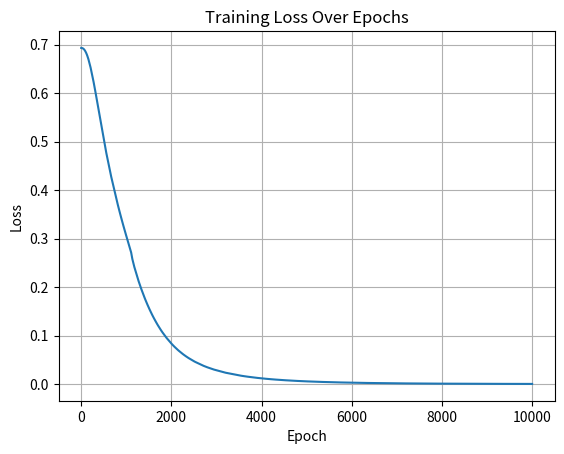

This chart was generated by the following Python code:
import numpy as np
import matplotlib.pyplot as plt

class NeuralNetwork:
    def __init__(self, input_size, hidden_size, output_size, learning_rate=0.001, beta1=0.9, beta2=0.999, epsilon=1e-8):
        self.input_size = input_size
        self.hidden_size = hidden_size
        self.output_size = output_size
        self.learning_rate = learning_rate
        self.beta1 = beta1
        self.beta2 = beta2
        self.epsilon = epsilon
        self.errors = []
        
        # Initialize weights and biases
        self.W1 = np.random.randn(self.input_size, self.hidden_size) * 0.01
        self.b1 = np.zeros((1, self.hidden_size))
        self.W2 = np.random.randn(self.hidden_size, self.output_size) * 0.01
        self.b2 = np.zeros((1, self.output_size))
        
        # Initialize Adam optimizer parameters
        self.mW1, self.vW1 = np.zeros_like(self.W1), np.zeros_like(self.W1)
        self.mb1, self.vb1 = np.zeros_like(self.b1), np.zeros_like(self.b1)
        self.mW2, self.vW2 = np.zeros_like(self.W2), np.zeros_like(self.W2)
        self.mb2, self.vb2 = np.zeros_like(self.b2), np.zeros_like(self.b2)
        self.t = 0
    
    def relu(self, x):
        return np.maximum(0, x)
    
    def softmax(self, x):
        exp_x = np.exp(x - np.max(x, axis=1, keepdims=True))
        return exp_x / np.sum(exp_x, axis=1, keepdims=True)
    
    def relu_derivative(self, x):
        return np.where(x > 0, 1, 0)
    
    def cross_entropy_loss(self, y_true, y_pred):
        m = y_true.shape[0]
        return -np.sum(y_true * np.log(y_pred + self.epsilon)) / m
    
    def forward(self, X):
        self.z1 = np.dot(X, self.W1) + self.b1
        self.a1 = self.relu(self.z1)
        self.z2 = np.dot(self.a1, self.W2) + self.b2
        self.a2 = self.softmax(self.z2)
        return self.a2
    
    def backward(self, X, y_true, y_pred):
        m = y_true.shape[0]
        
        dz2 = y_pred - y_true
        dW2 = np.dot(self.a1.T, dz2) / m
        db2 = np.sum(dz2, axis=0, keepdims=True) / m
        
        da1 = np.dot(dz2, self.W2.T)
        dz1 = da1 * self.relu_derivative(self.z1)
        dW1 = np.dot(X.T, dz1) / m
        db1 = np.sum(dz1, axis=0, keepdims=True) / m
        
        # ADAM optimization
        self.t += 1
        
        # Update first layer weights and biases
        self.mW1 = self.beta1 * self.mW1 + (1 - self.beta1) * dW1
        self.vW1 = self.beta2 * self.vW1 + (1 - self.beta2) * (dW1 ** 2)
        mW1_corr = self.mW1 / (1 - self.beta1 ** self.t)
        vW1_corr = self.vW1 / (1 - self.beta2 ** self.t)
        self.W1 -= self.learning_rate * mW1_corr / (np.sqrt(vW1_corr) + self.epsilon)
        
        self.mb1 = self.beta1 * self.mb1 + (1 - self.beta1) * db1
        self.vb1 = self.beta2 * self.vb1 + (1 - self.beta2) * (db1 ** 2)
        mb1_corr = self.mb1 / (1 - self.beta1 ** self.t)
        vb1_corr = self.vb1 / (1 - self.beta2 ** self.t)
        self.b1 -= self.learning_rate * mb1_corr / (np.sqrt(vb1_corr) + self.epsilon)
        
        # Update second layer weights and biases
        self.mW2 = self.beta1 * self.mW2 + (1 - self.beta1) * dW2
        self.vW2 = self.beta2 * self.vW2 + (1 - self.beta2) * (dW2 ** 2)
        mW2_corr = self.mW2 / (1 - self.beta1 ** self.t)
        vW2_corr = self.vW2 / (1 - self.beta2 ** self.t)
        self.W2 -= self.learning_rate * mW2_corr / (np.sqrt(vW2_corr) + self.epsilon)
        
        self.mb2 = self.beta1 * self.mb2 + (1 - self.beta1) * db2
        self.vb2 = self.beta2 * self.vb2 + (1 - self.beta2) * (db2 ** 2)
        mb2_corr = self.mb2 / (1 - self.beta1 ** self.t)
        vb2_corr = self.vb2 / (1 - self.beta2 ** self.t)
        self.b2 -= self.learning_rate * mb2_corr / (np.sqrt(vb2_corr) + self.epsilon)
    
    def train(self, X, y, epochs=10001):
        for epoch in range(epochs):
            y_pred = self.forward(X)
            loss = self.cross_entropy_loss(y, y_pred)
            self.errors.append(loss)
            self.backward(X, y, y_pred)
            
            if epoch % 1000 == 0:
                print(f"Epoch {epoch}, Loss: {loss}")
    
    def plot_errors(self):
        plt.plot(self.errors)
        plt.xlabel('Epoch')
        plt.ylabel('Loss')
        plt.title('Training Loss Over Epochs')
        plt.grid(True)
        plt.show()

#main function
if __name__ == "__main__":

  # 3-bit XOR Dataset
  X = np.array([[0, 0, 0], [0, 0, 1], [0, 1, 0], [0, 1, 1],
              [1, 0, 0], [1, 0, 1], [1, 1, 0], [1, 1, 1]], dtype=np.float32)
  Y = np.array([[1, 0], [0, 1], [0, 1], [1, 0],
              [0, 1], [1, 0], [1, 0], [0, 1]], dtype=np.float32)

  # Initialize and train the neural network
  nn = NeuralNetwork(input_size=3, hidden_size=8, output_size=2)
  nn.train(X, Y, epochs=10001)
  nn.plot_errors()

  # Predict
  predictions = nn.forward(X)
  print("3-bit Predictions (Full):")
  print(predictions)
